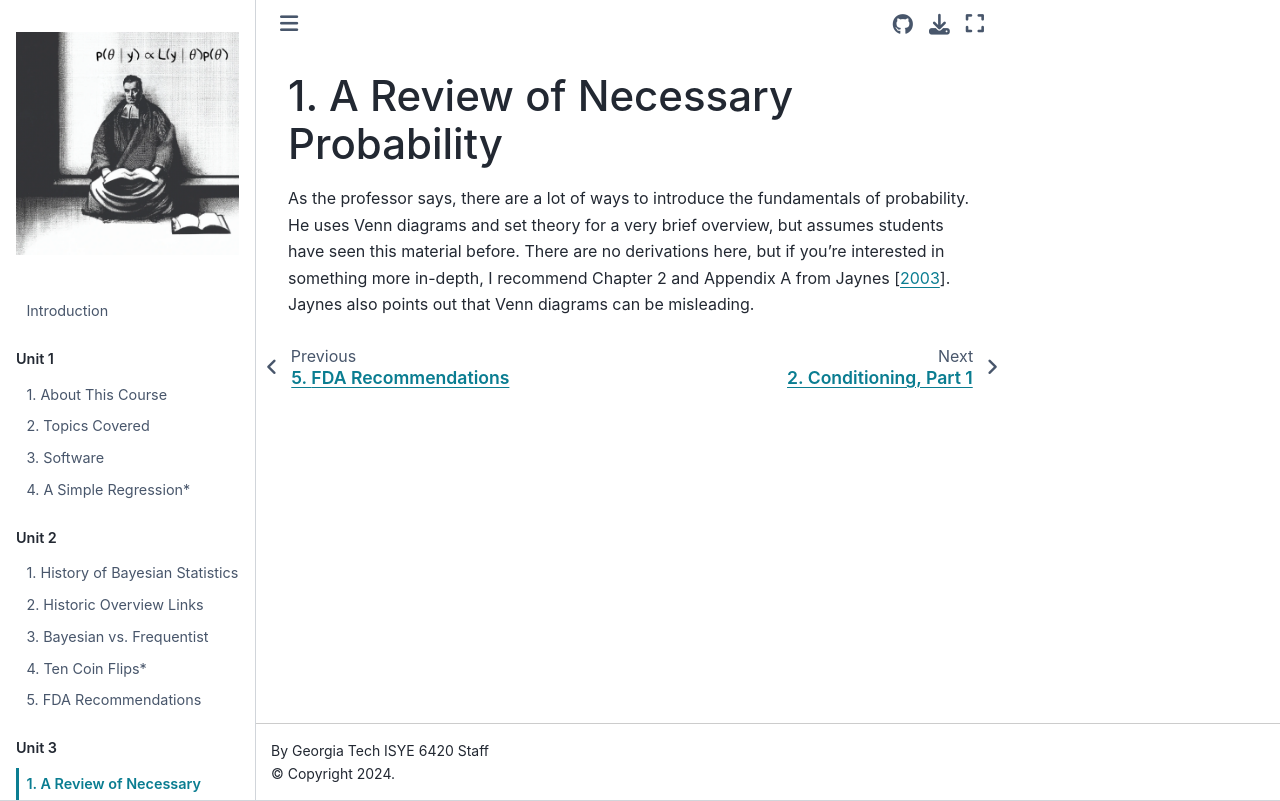

repository: areding/6420-pymc · page: unit3/Unit3-NecessaryProbability.html · generator: jekyll

# 1. A Review of Necessary Probability

As the professor says, there are a lot of ways to introduce the fundamentals of probability. He uses Venn diagrams and set theory for a very brief overview, but assumes students have seen this material before. There are no derivations here, but if you're interested in something more in-depth, I recommend Chapter 2 and Appendix A from {cite:t}`jaynes2003`. Jaynes also points out that Venn diagrams can be misleading.
